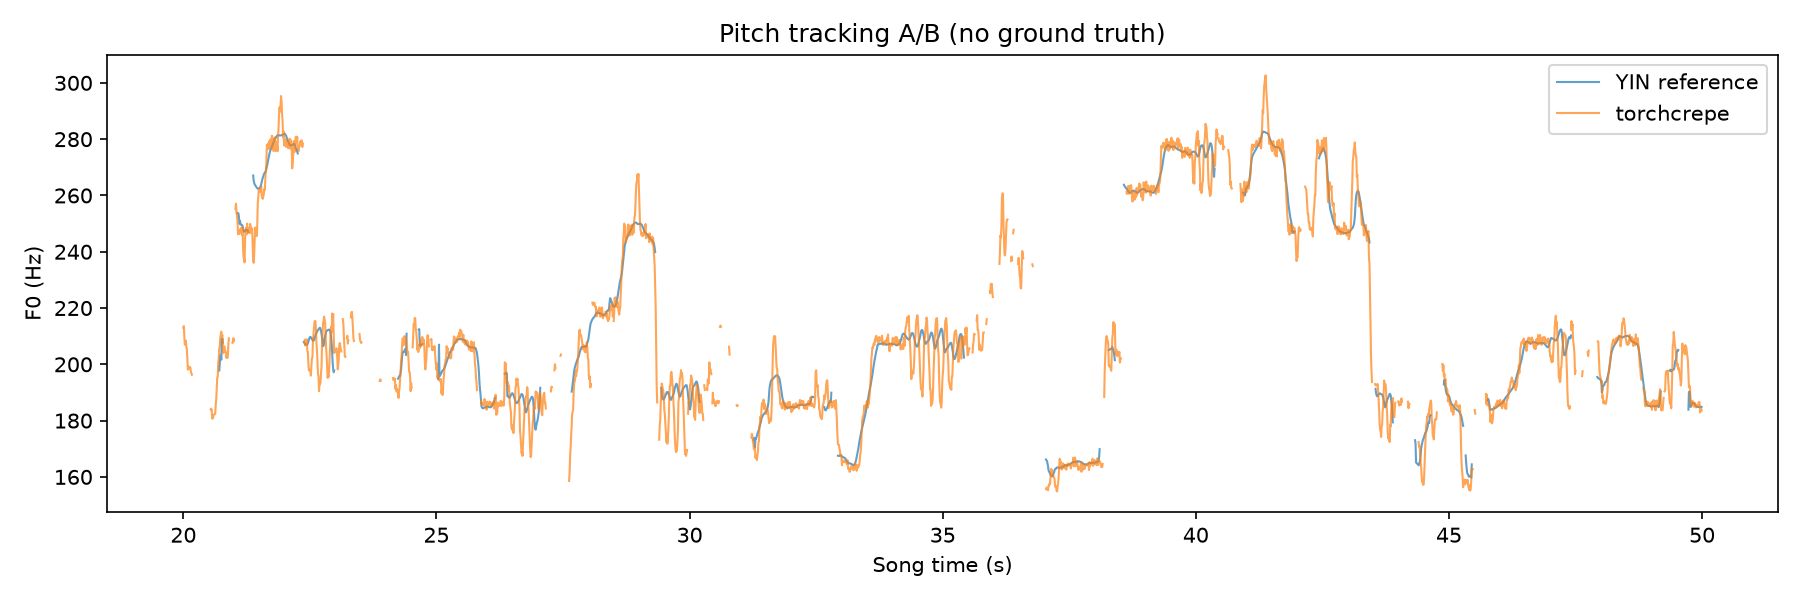

Source data for this figure (header and first rows):
time_s, yin_hz, yin_reason, crepe_hz, crepe_periodicity
20.0, , low_periodicity, 212.9, 0.4691
20.01, , low_periodicity, 213.6, 0.5771
20.02, , low_periodicity, 209.8, 0.6715
20.03, , low_periodicity, 207, 0.751
20.04, , low_periodicity, 207.6, 0.8418
20.05, , low_periodicity, 208.4, 0.8195
20.06, , low_periodicity, 206.2, 0.8019
20.07, , low_periodicity, 205.4, 0.7656
20.08, , low_periodicity, 201.8, 0.66
20.09, , low_periodicity, 198.1, 0.4818
20.1, , low_periodicity, 199.1, 0.439
20.11, , low_periodicity, 198.5, 0.4359
20.12, , low_periodicity, 198.9, 0.3403
20.13, , low_periodicity, 199, 0.449
20.14, , low_periodicity, 198.8, 0.3703
20.15, , low_periodicity, 197.1, 0.3337
20.16, , low_periodicity, 196.8, 0.3009
20.17, , low_periodicity, 196.3, 0.3308
20.18, , low_periodicity, , 0.2648
20.19, , low_periodicity, , 0.1693
20.2, , low_periodicity, , 0.07359
20.21, , low_periodicity, , 0.0209
20.22, , low_periodicity, , 0.01938
20.23, , low_periodicity, , 0.0231
20.24, , low_periodicity, , 0.03838
20.25, , low_periodicity, , 0.0897
20.26, , low_periodicity, , 0.1426
20.27, , low_periodicity, , 0.2533
20.28, , low_periodicity, , 0.284
20.29, , low_periodicity, , 0.1415
20.3, , low_periodicity, , 0.04183
20.31, , low_periodicity, , 0.06502
20.32, , low_periodicity, , 0.0673
20.33, , low_periodicity, , 0.1355
20.34, , low_periodicity, , 0.2095
20.35, , low_periodicity, , 0.08588
20.36, , low_periodicity, , 0.02803
20.37, , low_periodicity, , 0.01172
20.38, , low_periodicity, , 0.0004363
20.39, , low_periodicity, , 0.0001695
20.4, , low_periodicity, , 5.056639201939106e-05
20.41, , low_periodicity, , 8.079608051048126e-06
20.42, , low_periodicity, , 5.626952406601049e-05
20.43, , low_periodicity, , 0.0001907
20.44, , low_periodicity, , 0.0002448
20.45, , low_periodicity, , 0.0009295
20.46, , low_periodicity, , 0.002038
20.47, , low_periodicity, , 0.0009816
20.48, , low_periodicity, , 0.000497
20.49, , low_periodicity, , 7.57691595936194e-05
20.5, , low_periodicity, , 3.292415931355208e-05
20.51, , low_periodicity, , 0.0002425
20.52, , low_periodicity, , 0.002412
20.53, , low_periodicity, , 0.0353
20.54, , low_periodicity, 184, 0.3048
20.55, , low_periodicity, 184.3, 0.5318
20.56, , low_periodicity, 183.9, 0.6873
20.57, , low_periodicity, 180.7, 0.8207
20.58, , low_periodicity, 180.7, 0.8225
20.59, , low_periodicity, 181.3, 0.7781
... 2,940 more rows
